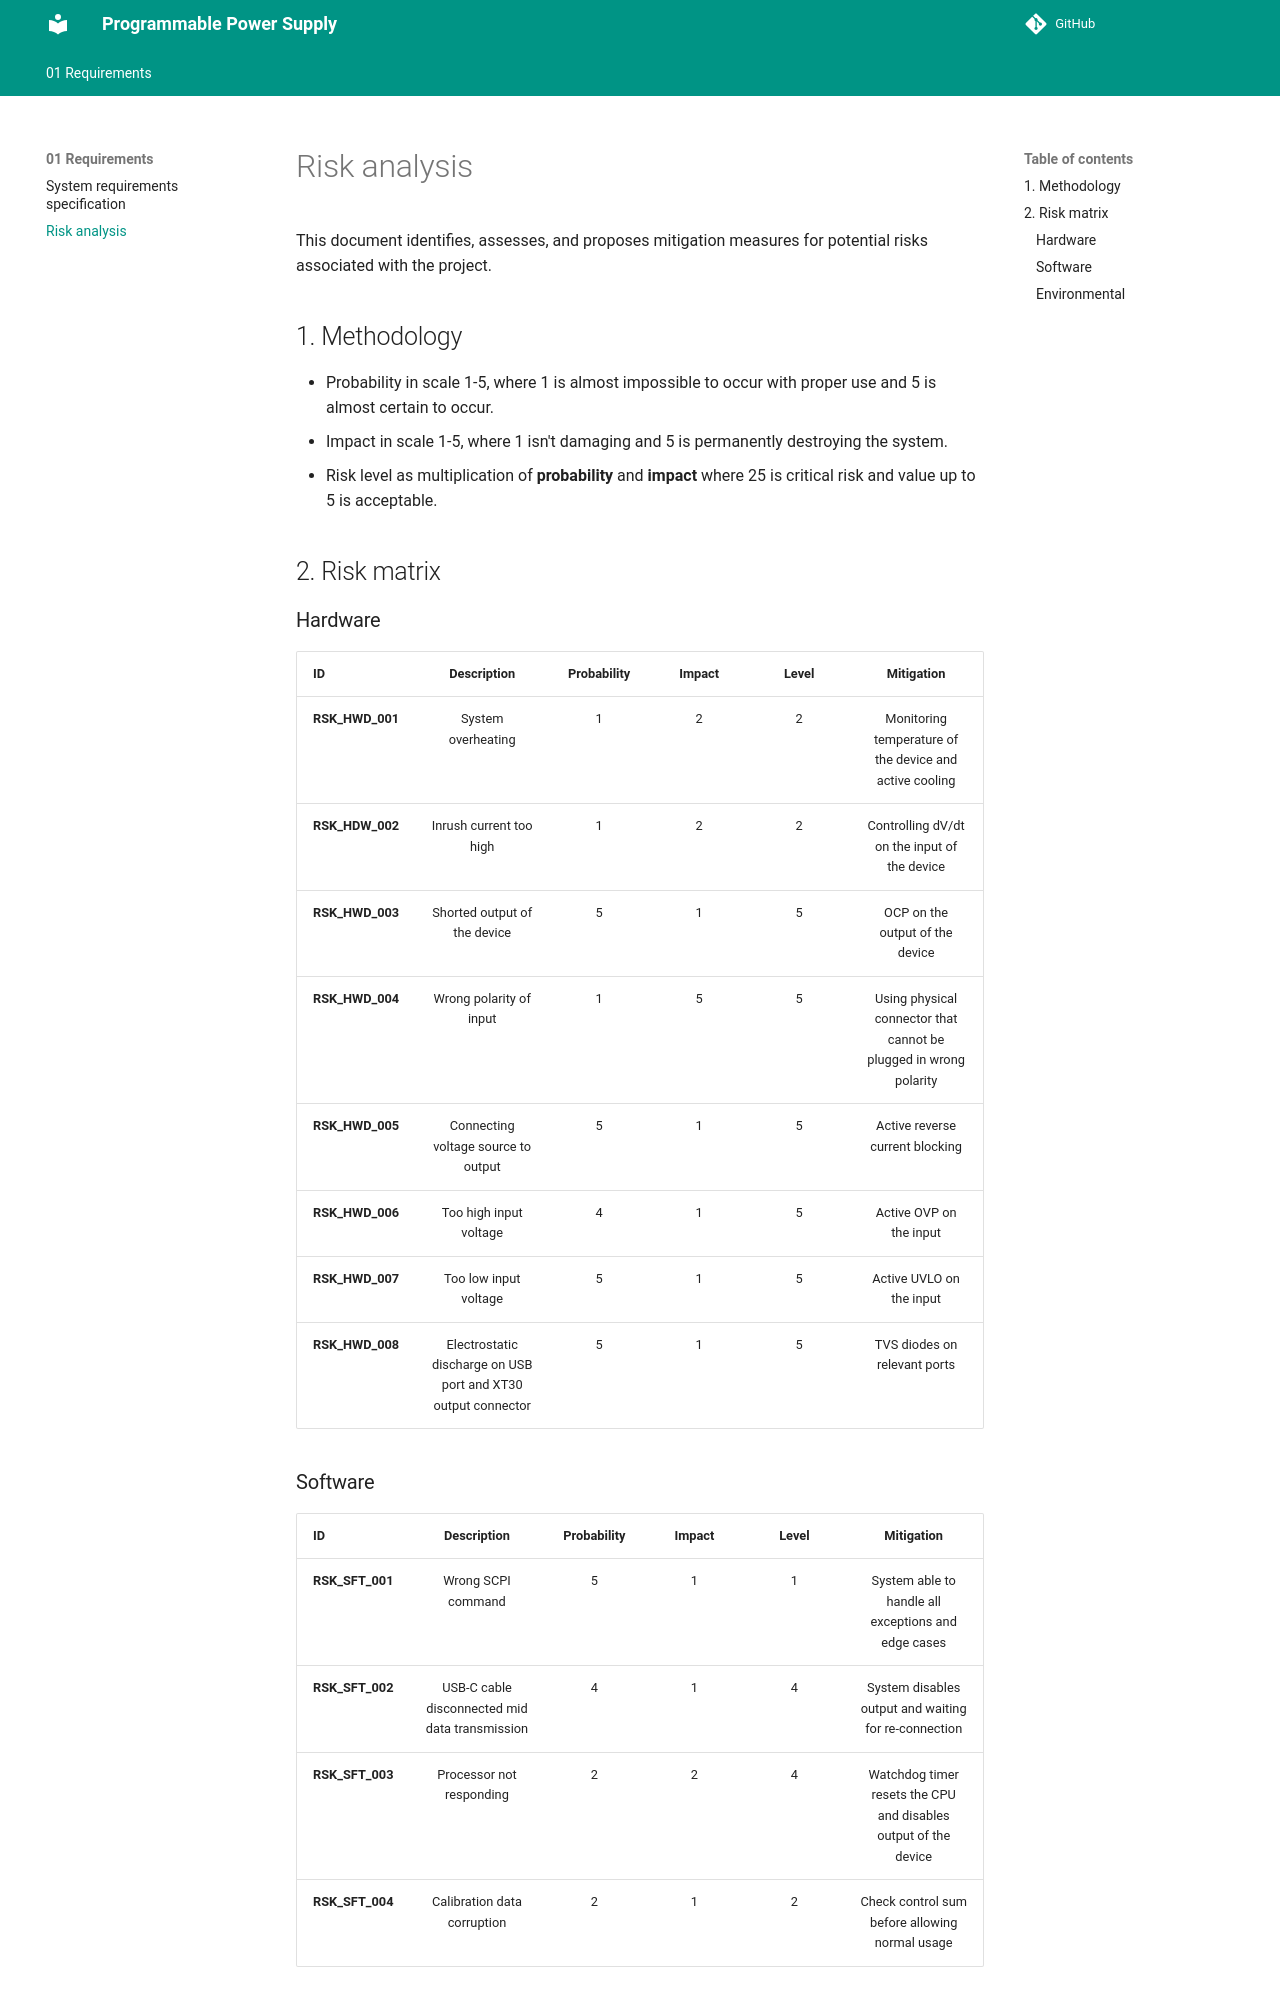

repository: szymon-piorun-eng/Programmable-Power-Supply · page: 01_Requirements/risk_analysis/index.html · generator: mkdocs

# Risk analysis

This document identifies, assesses, and proposes mitigation measures for potential risks associated with the project.

## 1. Methodology

- Probability in scale 1-5, where 1 is almost impossible to occur with proper use and 5 is almost certain to occur.
- Impact in scale 1-5, where 1 isn't damaging and 5 is permanently destroying the system.
- Risk level as multiplication of **probability** and **impact** where 25 is critical risk and value up to 5 is acceptable.

## 2. Risk matrix

### Hardware

{{ render_risk_table('risks.hardware') }}
